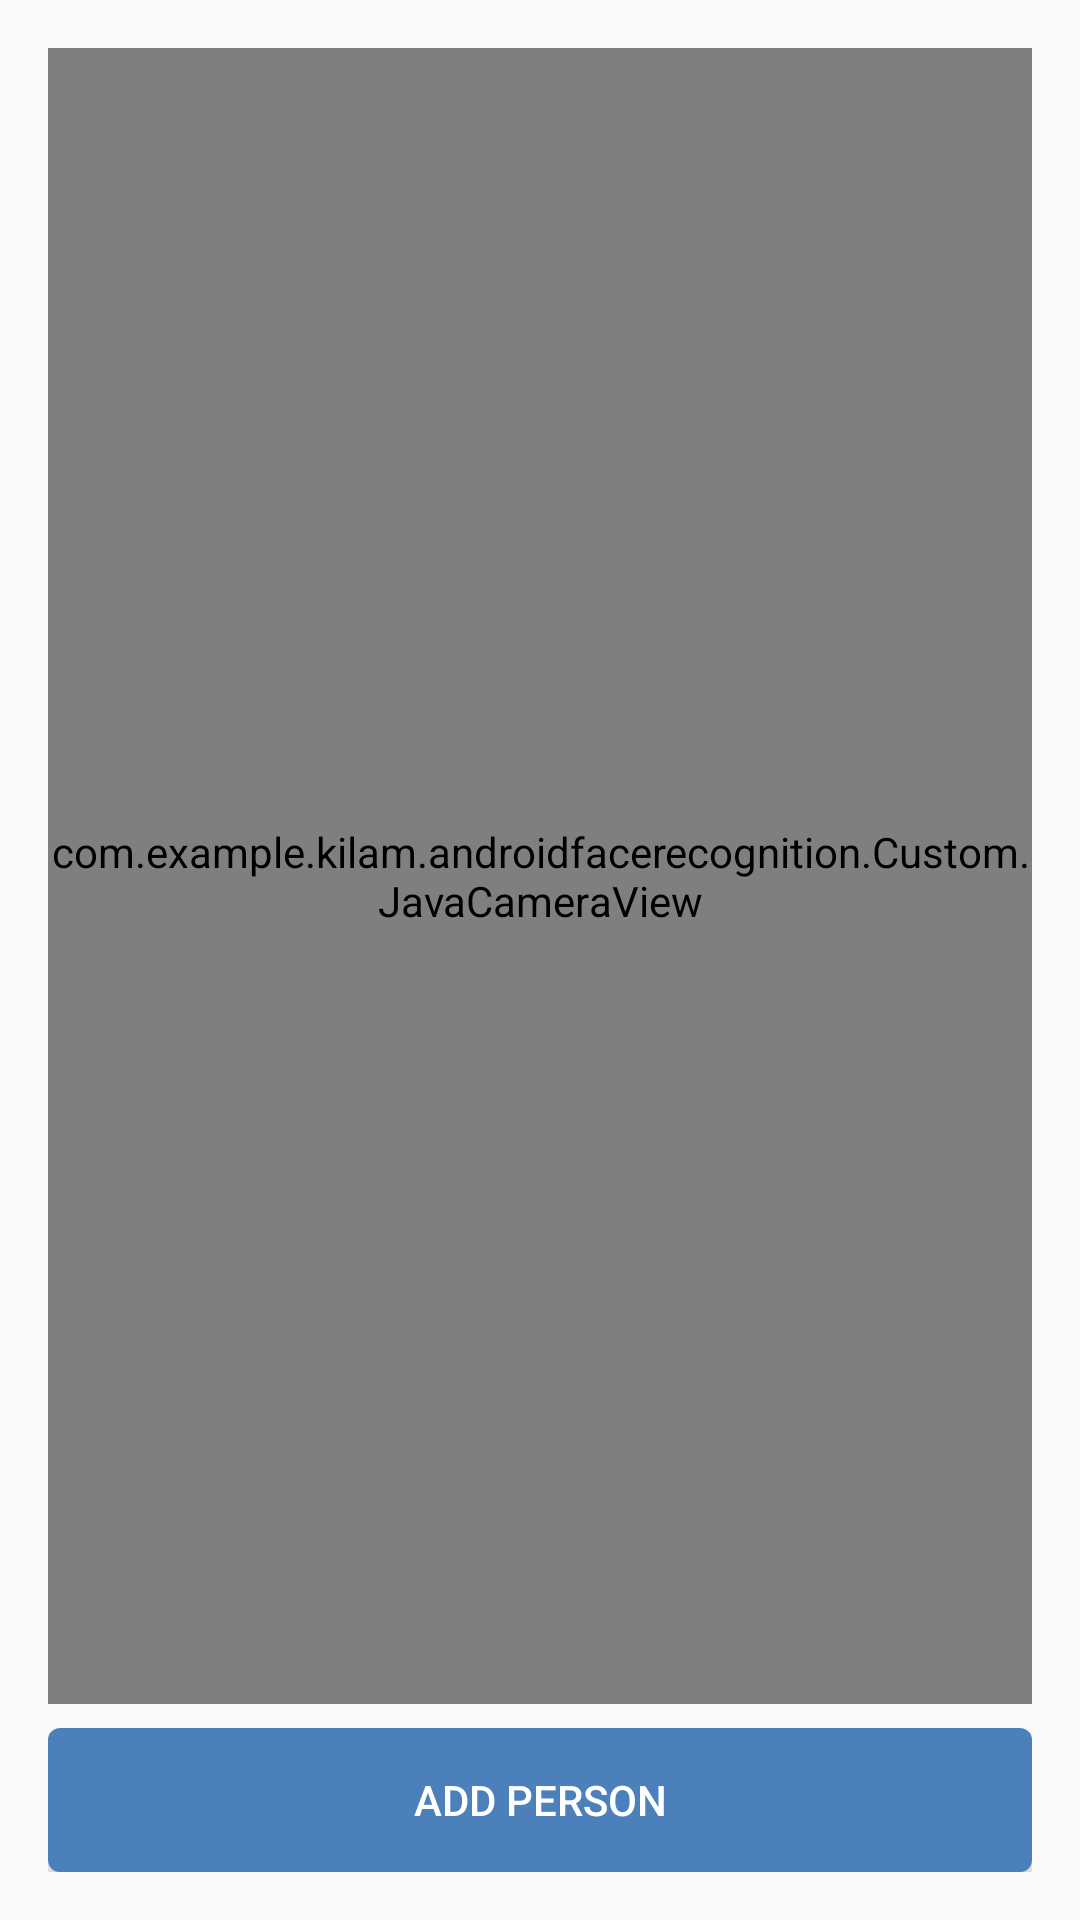

Layout XML and referenced resources for this Android screen:
<!-- AndroidManifest.xml: application theme AppTheme -->
<!-- res/layout/activity_detection.xml -->
<?xml version="1.0" encoding="utf-8"?>
<android.support.constraint.ConstraintLayout
        xmlns:android="http://schemas.android.com/apk/res/android"
        xmlns:app="http://schemas.android.com/apk/res-auto"
        xmlns:opencv="http://schemas.android.com/apk/res-auto"
        android:orientation="vertical"
        android:id="@+id/activity_main"
        android:layout_width="match_parent"
        android:layout_height="match_parent"
        android:paddingBottom="16dp"
        android:paddingLeft="16dp"
        android:paddingRight="16dp"
        android:paddingTop="16dp">

    <com.example.kilam.androidfacerecognition.Custom.JavaCameraView
            android:id="@+id/opencv_camera"
            android:layout_width="fill_parent"
            android:layout_height="0dp"
            android:layout_marginBottom="8dp"
            app:layout_constraintTop_toTopOf="parent"
            app:layout_constraintBottom_toTopOf="@id/btn_register"
            opencv:camera_id="any"
            opencv:show_fps="true"/>

    <Button
            android:id="@+id/btn_register"
            android:layout_width="match_parent"
            android:layout_height="wrap_content"
            android:text="Add Person"
            app:layout_constraintBottom_toBottomOf="parent"
            style="@style/ButtonFloatShort"/>

</android.support.constraint.ConstraintLayout>
<!-- resources referenced by this layout -->
<resources>
  <style name="ButtonFloatShort">
          <item name="android:layout_width">wrap_content</item>
          <item name="android:layout_height">wrap_content</item>
          <item name="android:padding">8dp</item>
          <item name="android:textSize">14sp</item>
          <item name="android:textColor">@android:color/white</item>
          <item name="android:background">@drawable/bg_button_short</item>
      </style>
  <style name="AppTheme" parent="Theme.AppCompat.Light.DarkActionBar">
          
          <item name="colorPrimary">@color/colorPrimary</item>
          <item name="colorPrimaryDark">@color/colorPrimaryDark</item>
          <item name="colorAccent">@color/colorAccent</item>
      </style>
  <!-- drawable bg_button_short (drawable) -->
  <?xml version="1.0" encoding="utf-8"?>
  <shape xmlns:android="http://schemas.android.com/apk/res/android"
         android:shape="rectangle">
      <solid android:color="@color/colorPrimary" />
      <corners android:radius="4dp" />
  </shape>
  <color name="colorPrimary">#4c80bb</color>
  <color name="colorPrimaryDark">#3e6ca2</color>
  <color name="colorAccent">#93b2d6</color>
</resources>
